Run: headless pygame with SDL's dummy video driver; simulated clock (each Clock.tick advances the game by its frame time, no real sleeping); random seed 0; keys injected as events and as key.get_pressed() state; no mouse input.
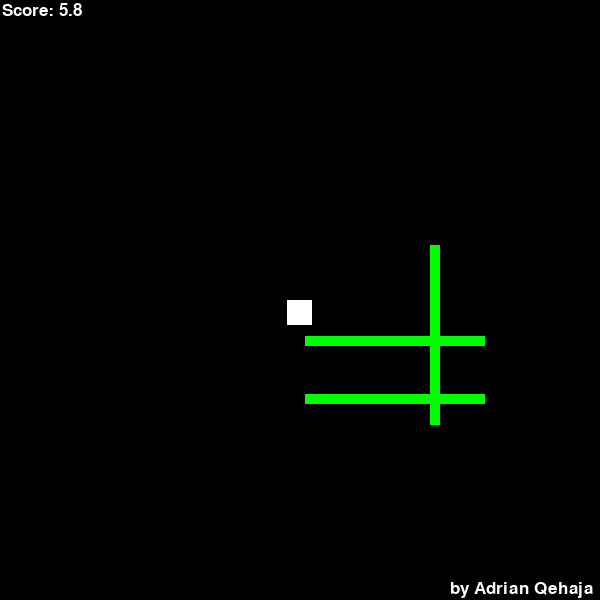
Frame 1 of 4 · flips 1–60 · no input
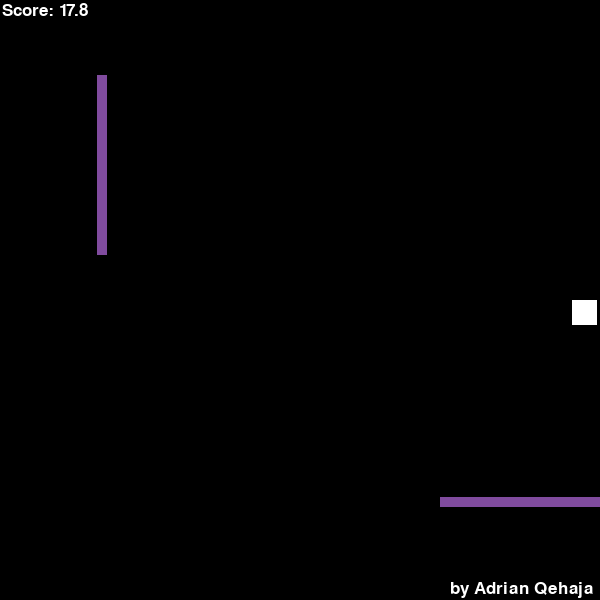
Frame 2 of 4 · flips 61–180 · tapped SPACE, RETURN · held RIGHT (→), D
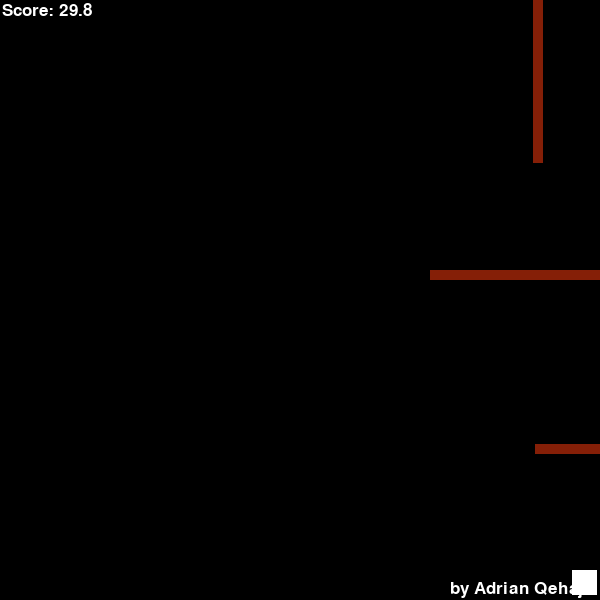
Frame 3 of 4 · flips 181–300 · held DOWN (↓), S
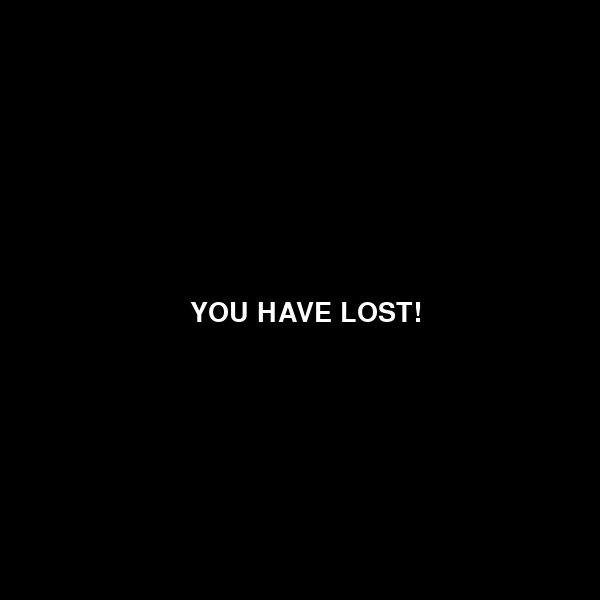
Frame 4 of 4 · flips 301–420 · held LEFT (←), A, UP (↑), W

The pygame program that drew these frames:

# importiert pygame und random
import pygame
import random
# inintialisiert pygame
pygame.init()
width = 600
height = 600

# erstellt eine 'surface' (Oberfläche) und setzt die Höhe und Breite
window = pygame.display.set_mode((width, height))


pygame.display.set_caption("Snek") # setzt die Überschrift des Programmes

x = width / 2 - 13 # position spieler
y = height / 2 # position spieler
charWidth = 25 # spielergroesse
charHeight = 25 # spielergroesse
speed = 5 # geschwindigkeit der Hindernisse
xEnemy1 = width 						# startposition der enemies
yEnemy1 = random.randint(0, height)	# --
xEnemy2 = random.randint(0, width)	# --
yEnemy2 = -50						# --
xEnemy3 = width						# --
yEnemy3 = random.randint(0, height)	# --
xEnemy4 = random.randint(0, width)	# --
yEnemy4 = -50						# --
enemyWidth1 = 180					# groesse enemies
enemyHeight1 = 10					# --
enemyHeight2 = 180					# --
enemyWidth2 = 10					# --
enemyWidth3 = 180					# --
enemyHeight3 = 10					# --
enemyHeight4 = 50					# --
enemyWidth4 = 50					# --
r = 0								# farbe enemies
g = 255								# --
b = 0								# --
run = True
wonnn = False
verloren = False						# 'main' Schleife wird auf 'True' gesetzt
cc = 0								# zähler, zählt score, farbänderung etc.
pSpeed = 5							# geschwindikeit 'player'
score = cc / 10						# score wird berechnet
black = (255, 255, 255)				# farbe Schwarz
font = pygame.font.SysFont(None, 25) # schriftart und groesse wird definiert
win = pygame.font.SysFont(None, 40)
text = font.render("Score: "+ str(score), True, black)	# renderung des textes
adrian = font.render("by Adrian Qehaja", True, black)	# --

counters = [1000, 2000, 3000, 4000, 5000, 6000, 7000, 8000, 9000, 10000, 11000, 12000, 13000, 15000]	# liste mit Zahlen wo eine Erhöhung der Geschwindigkeit stattfindet





while (run):	# 'main' schleife wird gestartet
	pygame.time.delay(15)	# 'fps' werden gesetzt 
	keys = pygame.key.get_pressed() # varibale 'keys' wird definiert (alle tasten die gedrueckt werden)
	

	for event in pygame.event.get(): # for schleife welches events einsammelt
		if event.type == pygame.QUIT:	# abfrage ob event typ 'fenster schliessen' entspricht
			run = False					# wenn ja -> schleife beendet

	if keys[pygame.K_LEFT] and x > pSpeed:						#	Bewegung des Charakters mit komplizierteren IF- Abfragen
		x -= pSpeed												#			|-------------------|
																#			|xy0			x500|
	if keys[pygame.K_RIGHT] and x < width - charWidth - pSpeed:	#			|					|
		x += pSpeed												#			|					|
																#			|					|
	if keys[pygame.K_UP] and y > pSpeed:						#			|					|
		y -= pSpeed												#			|					|
																#			|					|
	if keys[pygame.K_DOWN] and y < height - charHeight - pSpeed:#	 		|y500		   xy500|
		y += pSpeed												#			|-------------------|



	
	enemy1 = pygame.draw.rect(window, (r, g, b), (xEnemy1, yEnemy1, enemyWidth1, enemyHeight1 ))	# alle objekte werden erstellt
	enemy2 = pygame.draw.rect(window, (r, g, b), (xEnemy2, yEnemy2, enemyWidth2, enemyHeight2 ))	# --
	enemy3 = pygame.draw.rect(window, (r, g, b), (xEnemy3, yEnemy3, enemyWidth3, enemyHeight3 ))	# --
	enemy4 = pygame.draw.rect(window, (r, g, b), (xEnemy4, yEnemy4, enemyWidth4, enemyHeight4 ))	# --
																									# --
	rect1 = pygame.draw.rect(window, (255, 255, 255), (x, y, charWidth, charHeight))				# --
	

	if rect1.colliderect(enemy1) or rect1.colliderect(enemy2) or rect1.colliderect(enemy3) or rect1.colliderect(enemy4): # ueberprueft auf kollisionen                
		verloren = True
		run = False		# wenn bedingung zutrifft, main schleife beendet
		print("Game Over")	# konsolenausgabe


	if xEnemy1 < 0:												# kurz gefasst, wird bei jedem enemy überprüft ob dieser
		xEnemy1 = random.randint(width, width + 200)						# noch innerhalb des spielfeldes ist. falls nicht wird dieser
		yEnemy1 = random.randint(0, height)						# wieder auf die andere seite des spielfeldes gebracht	
		r = random.randint(0, 255)								# --
		g = random.randint(0, 255)								# --
		b = random.randint(0, 255)								# --
																# --
	if yEnemy2 > height:										# --
		yEnemy2 = random.randint(-200, -50)						# --
		xEnemy2 = random.randint(0, width)						# --
		r = random.randint(0, 255)								# --
		g = random.randint(0, 255)								# --
		b = random.randint(0, 255)								# --
																# --
	if xEnemy3 < 0:												# --
		xEnemy3 = random.randint(width, width + 200)			# --
		yEnemy3 = random.randint(0, height)						# --
		r = random.randint(0, 255)								# --
		g = random.randint(0, 255)								# --
		b = random.randint(0, 255)								# --
																# --
	if yEnemy4 > height:										# --
		xEnemy4 = random.randint(0, width)						# --
		yEnemy4 = -50											# --
		r = random.randint(0, 255)								# --
		g = random.randint(0, 255)								# --
		b = random.randint(0, 255)								# --
		
	if cc in counters:					# ueberpruefung ob aktueller count in der liste counters ist 
		speed += 1						# wenn bedingung zutrifft wird die geschwindigkeit erhoeht


	if cc > 500:						# wenn count über 500 ist kommen die herunterfallenden blöcke ins spiel
		yEnemy4 += speed   				# --

	yEnemy2 += speed					# bewegung der gegner
	xEnemy1 -= speed 					# --
	xEnemy3 -= speed 					# --
	yEnemy3 += speed 					# --

	window.blit(text, (2,2))			# text wird angezeigt
	window.blit(adrian, (width - 150, height - 20))
	text = font.render("Score: "+ str(score), True, black)
	pygame.display.update()				# screen wird geupdated
	window.fill((0, 0, 0))				# hintergrundfarbe spiel

	cc += 1								# counter zählt hoch
	score = cc / 10						# score wird berechnet


if verloren == True:
	lost = win.render("YOU HAVE LOST!", True, black)
	window.blit(lost, (width / 2 - 110, height / 2))
	pygame.display.update()
	pygame.time.delay(2000)
										
print("You have reached a score of", score, "points!")
pygame.quit()							# wenn schleife auf false gesetzt wird wird das spiel beendet
